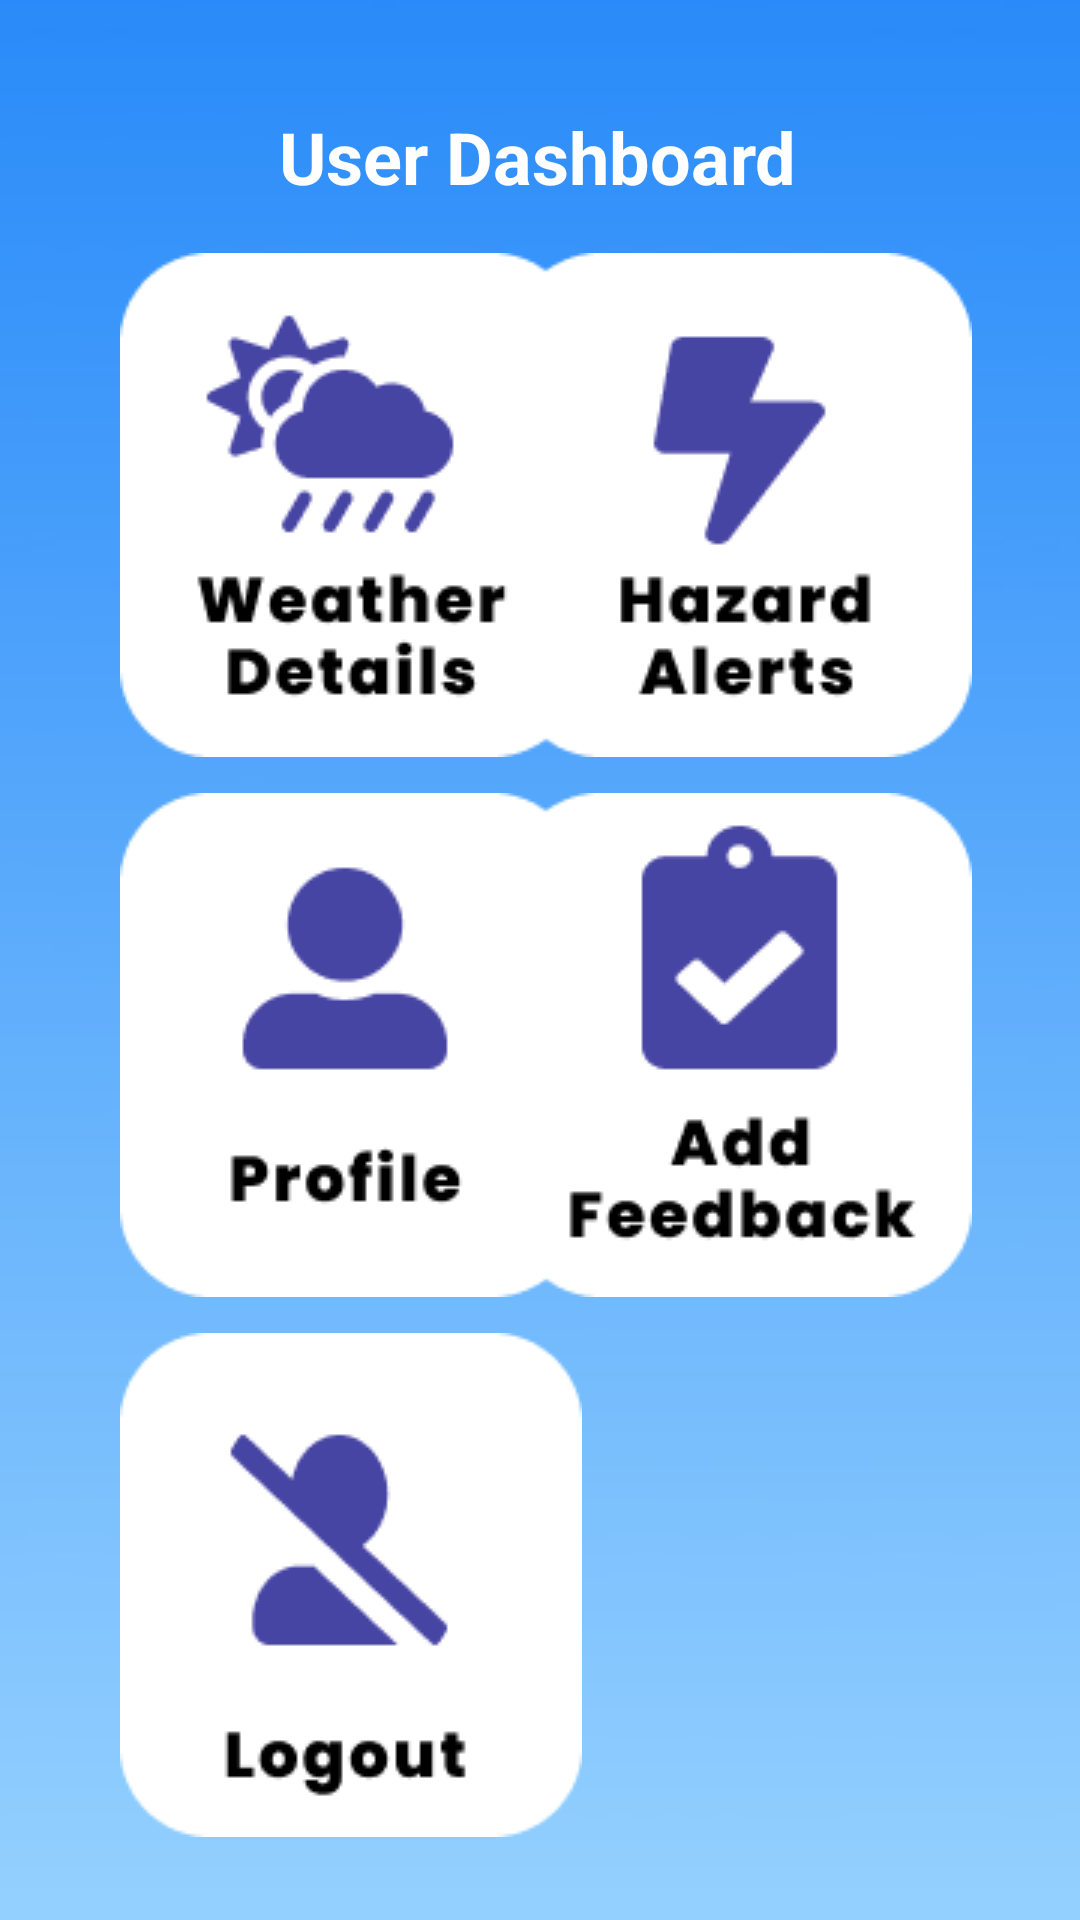

Produce the Android XML layout that renders to this screen, including the resource entries it uses.
<!-- AndroidManifest.xml: application theme Theme.Weatherlens -->
<!-- res/layout/activity_user_dashboard.xml -->
<?xml version="1.0" encoding="utf-8"?>
<androidx.constraintlayout.widget.ConstraintLayout xmlns:android="http://schemas.android.com/apk/res/android"
    xmlns:app="http://schemas.android.com/apk/res-auto"
    xmlns:tools="http://schemas.android.com/tools"
    android:layout_width="match_parent"
    android:layout_height="match_parent"
    tools:context=".UserDashboard">

    <ImageView
        android:id="@+id/imageView7"
        android:layout_width="738dp"
        android:layout_height="892dp"
        app:layout_constraintBottom_toBottomOf="parent"
        app:layout_constraintEnd_toEndOf="parent"
        app:layout_constraintHorizontal_bias="0.501"
        app:layout_constraintStart_toStartOf="parent"
        app:layout_constraintTop_toTopOf="parent"
        app:layout_constraintVertical_bias="0.801"
        app:srcCompat="@drawable/background" />

    <TextView
        android:id="@+id/textView2"
        android:layout_width="wrap_content"
        android:layout_height="wrap_content"
        android:layout_marginTop="36dp"
        android:text="@string/userdashboard"
        android:textColor="@color/white"
        android:textSize="24sp"
        android:textStyle="bold"
        app:layout_constraintEnd_toEndOf="parent"
        app:layout_constraintHorizontal_bias="0.497"
        app:layout_constraintStart_toStartOf="parent"
        app:layout_constraintTop_toTopOf="parent" />

    <ImageButton
        android:id="@+id/imageButton"
        android:layout_width="wrap_content"
        android:layout_height="wrap_content"
        android:layout_marginStart="40dp"
        android:layout_marginTop="16dp"
        android:background="@drawable/round_button"
        app:layout_constraintEnd_toStartOf="@+id/view_hazards"
        app:layout_constraintHorizontal_bias="0.0"
        app:layout_constraintStart_toStartOf="parent"
        app:layout_constraintTop_toBottomOf="@+id/textView2"
        app:srcCompat="@drawable/group_7095" />

    <ImageButton
        android:id="@+id/btn_addweather"
        android:layout_width="wrap_content"
        android:layout_height="wrap_content"
        android:layout_marginStart="40dp"
        android:layout_marginTop="12dp"
        android:background="@drawable/round_button"
        app:layout_constraintStart_toStartOf="parent"
        app:layout_constraintTop_toBottomOf="@+id/imageButton"
        app:srcCompat="@drawable/group_7097" />

    <ImageButton
        android:id="@+id/logoutbtn"
        android:layout_width="wrap_content"
        android:layout_height="wrap_content"
        android:layout_marginStart="40dp"
        android:layout_marginTop="12dp"
        android:background="@drawable/round_button"
        app:layout_constraintStart_toStartOf="parent"
        app:layout_constraintTop_toBottomOf="@+id/btn_addweather"
        app:srcCompat="@drawable/group_7099" />

    <ImageButton
        android:id="@+id/view_hazards"
        android:layout_width="wrap_content"
        android:layout_height="wrap_content"
        android:layout_marginTop="16dp"
        android:layout_marginEnd="36dp"
        android:background="@drawable/round_button"
        app:layout_constraintEnd_toEndOf="parent"
        app:layout_constraintTop_toBottomOf="@+id/textView2"
        app:srcCompat="@drawable/group_7096" />

    <ImageButton
        android:id="@+id/addfeedbackbtn"
        android:layout_width="wrap_content"
        android:layout_height="wrap_content"
        android:layout_marginTop="12dp"
        android:layout_marginEnd="36dp"
        android:background="@drawable/round_button"
        app:layout_constraintEnd_toEndOf="parent"
        app:layout_constraintHorizontal_bias="1.0"
        app:layout_constraintStart_toEndOf="@+id/btn_addweather"
        app:layout_constraintTop_toBottomOf="@+id/view_hazards"
        app:srcCompat="@drawable/group_7098" />


</androidx.constraintlayout.widget.ConstraintLayout>
<!-- resources referenced by this layout -->
<resources>
  <color name="white">#FFFFFFFF</color>
  <!-- drawable background: jpg bitmap (drawable, 10278 bytes) -->
  <!-- drawable group_7095: png bitmap (drawable, 4914 bytes) -->
  <!-- drawable group_7096: png bitmap (drawable, 3497 bytes) -->
  <!-- drawable group_7097: png bitmap (drawable, 2971 bytes) -->
  <!-- drawable group_7098: png bitmap (drawable, 3860 bytes) -->
  <!-- drawable group_7099: png bitmap (drawable, 3493 bytes) -->
  <!-- drawable round_button (drawable) -->
  <?xml version="1.0" encoding="utf-8"?>
  <shape xmlns:android="http://schemas.android.com/apk/res/android">
  
      <corners android:radius="10dp" />
  </shape>
  <string name="userdashboard">User Dashboard</string>
  <style name="Theme.Weatherlens" parent="Theme.MaterialComponents.DayNight.DarkActionBar">
          
          <item name="colorPrimary">@color/purple_500</item>
          <item name="colorPrimaryVariant">@color/purple_700</item>
          <item name="colorOnPrimary">@color/white</item>
          
          <item name="colorSecondary">@color/teal_200</item>
          <item name="colorSecondaryVariant">@color/teal_700</item>
          <item name="colorOnSecondary">@color/black</item>
          
          <item name="android:statusBarColor" tools:targetApi="l">?attr/colorPrimaryVariant</item>
          
      </style>
  <color name="purple_500">#FF6200EE</color>
  <color name="purple_700">#FF3700B3</color>
  <color name="teal_200">#FF03DAC5</color>
  <color name="teal_700">#FF018786</color>
  <color name="black">#FF000000</color>
</resources>
